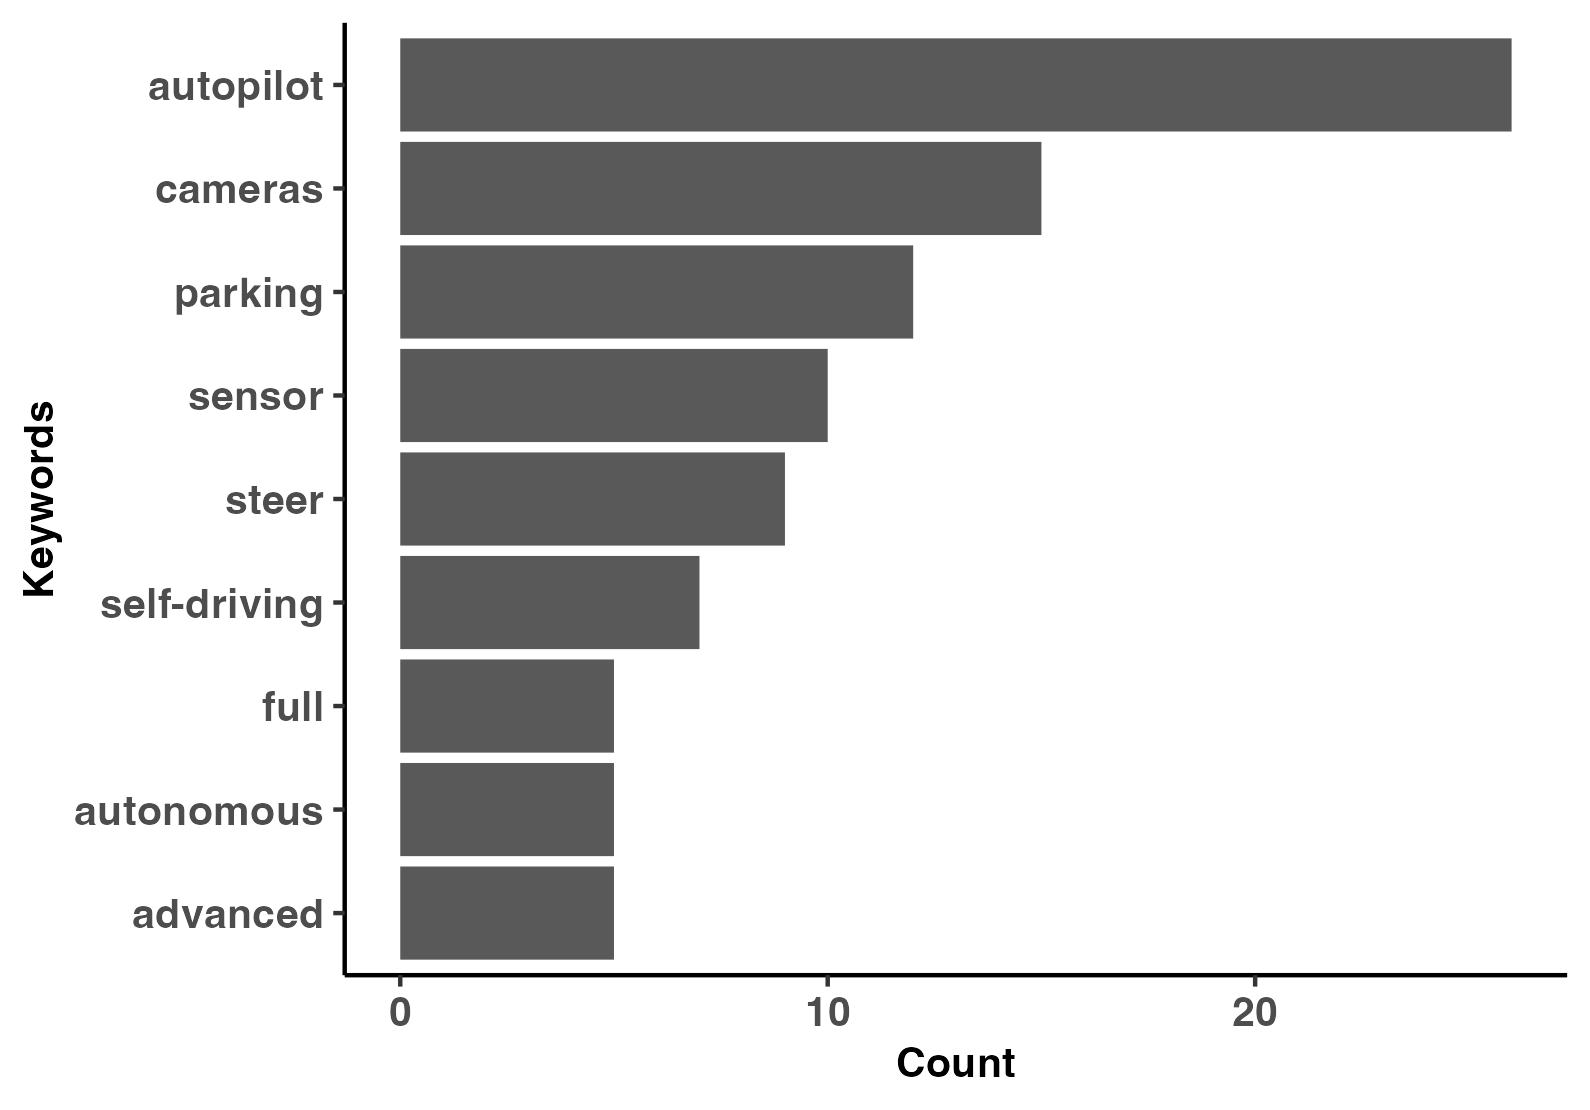

The data file committed next to this chart (first rows):
word, count
cameras, 15
sensor, 10
steer, 9
parking, 12
self-driving, 7
autopilot, 26
autonomous, 5
advanced, 5
full, 5
